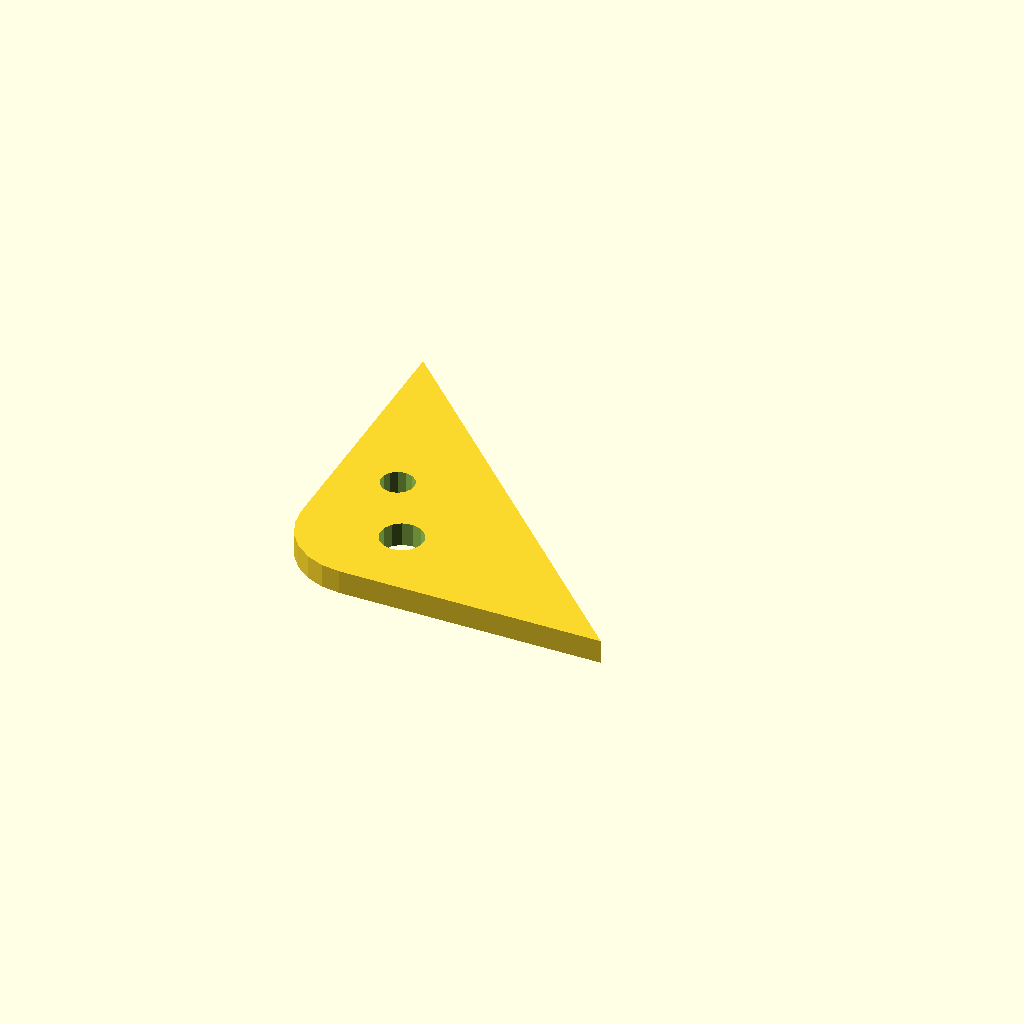
Cell 1 — every parameter at its default value.
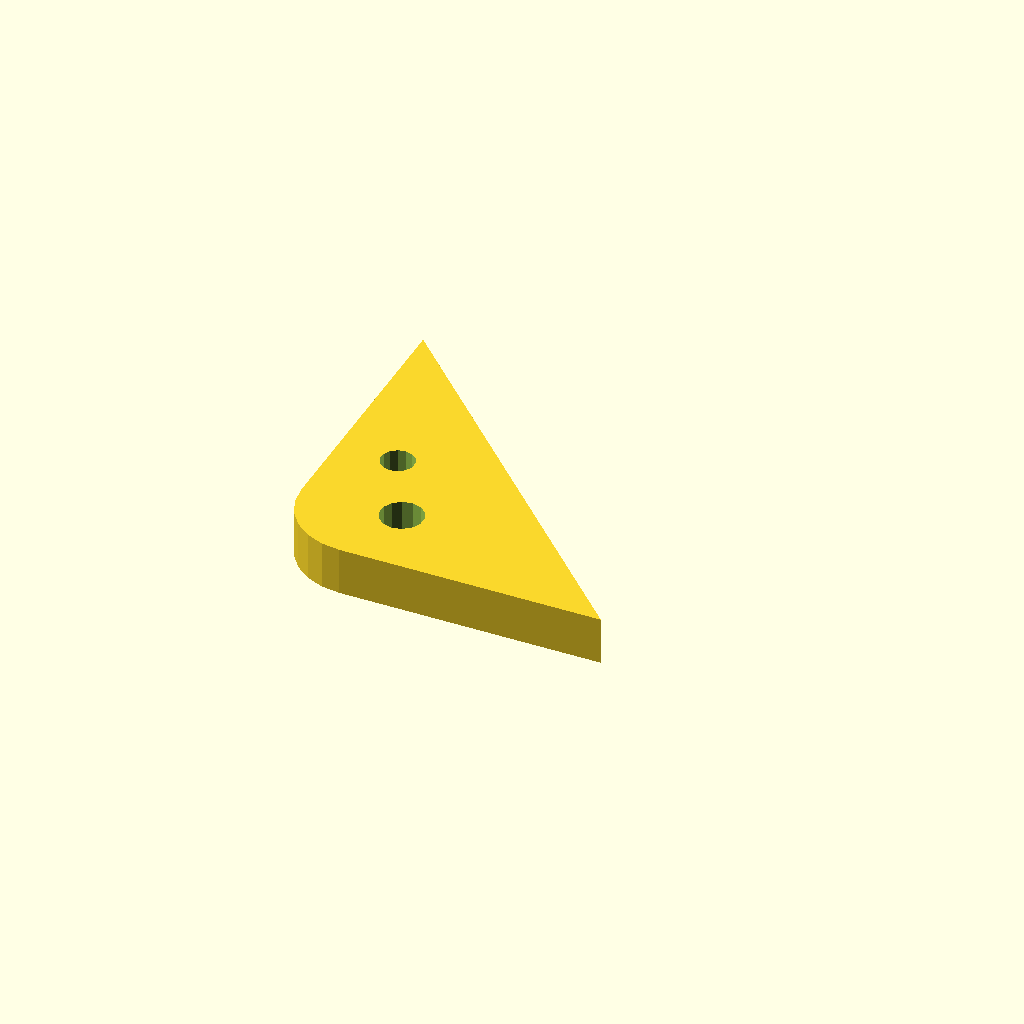
Cell 2: plate_t = 10 (everything else at default).
All cells are drawn from one camera (rotation 55°, 0°, 25°, orthographic, colour scheme Cornfield), so only the parameter changes between them.
Source of the model, optional_data/data/sketch4/bracketplates/part_0031.scad:
$fn = 32;

// ----------------------------------------------------------------------
// Bracket plate: corner pad 70 x 70, fillet R15
// ----------------------------------------------------------------------

// --- parameters (mm) ---
hole_r = 3.5;             // bolt hole radius
plate_t = 5;              // plate thickness, Z (extrusion height)
leg_a = 70;               // base leg
leg_b = 70;               // height leg
fillet_r = 15;            // right-angle fillet radius

hole_d1 = 2 * hole_r + 2;
hole_d2 = 2 * hole_r;

profile = [[15, 0], [70, 0], [0, 70], [0, 15], [0.511, 11.118], [2.01, 7.5], [4.393, 4.393], [7.5, 2.01], [11.118, 0.511]];  // primary outline, 9 points, counter clockwise
void_1 = [[25.417, 16.259], [24.607, 18.09], [23.083, 19.389], [21.146, 19.898], [19.18, 19.516], [17.575, 18.318], [16.648, 16.543], [16.583, 14.541], [17.393, 12.71], [18.917, 11.411], [20.854, 10.902], [22.82, 11.284], [24.425, 12.482], [25.352, 14.257]];  // mount hole 1, 14 points
void_2 = [[16.036, 32.168], [15.406, 33.592], [14.22, 34.603], [12.713, 34.998], [11.184, 34.701], [9.936, 33.77], [9.215, 32.389], [9.164, 30.832], [9.794, 29.408], [10.98, 28.397], [12.487, 28.002], [14.016, 28.299], [15.264, 29.23], [15.985, 30.611]];  // mount hole 2, 14 points

// --- the one profile operation ---
difference() {
  linear_extrude(height = plate_t) polygon(points = profile);
  translate([0, 0, -1])
    linear_extrude(height = plate_t + 2) polygon(points = void_1);
  translate([0, 0, -1])
    linear_extrude(height = plate_t + 2) polygon(points = void_2);
}
Parameter table extracted from the source (name, type, default, range or options):
hole_r: number, default 3.5
plate_t: number, default 5
leg_a: number, default 70
leg_b: number, default 70
fillet_r: number, default 15
